Run: headless pygame with SDL's dummy video driver; simulated clock (each Clock.tick advances the game by its frame time, no real sleeping); random seed 0; keys injected as events and as key.get_pressed() state; no mouse input.
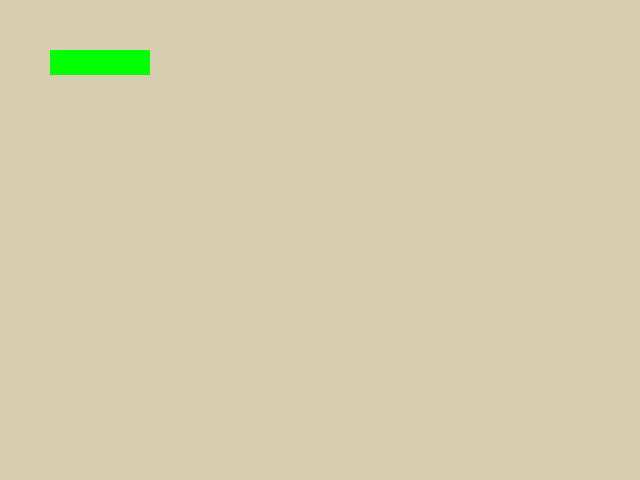
Frame 1 of 4 · flips 1–60 · no input
Frame 2 of 4 · flips 61–180 · tapped SPACE, RETURN · held RIGHT (→), D · screen unchanged from frame 1, image omitted
Frame 3 of 4 · flips 181–300 · held DOWN (↓), S · screen unchanged from frame 2, image omitted
Frame 4 of 4 · flips 301–420 · held LEFT (←), A, UP (↑), W · screen unchanged from frame 3, image omitted

The pygame program that drew these frames:

####################################################################
#
#                      DuckJumperV.1 - Stephen Rossi
#       Contact: SteveR@stephenkrossi.com or stephenrossi99@gmail.com
#
# File/Project Started 4/11/17 1:09PM
# Description: First pygame project intended to be a Duck jumping from
#              platform to platform.
#
# Controls:   TBA
#
####################################################################

import pygame
pygame.init()

screen = pygame.display.set_mode((640,480))  #window size = 640x480
background = pygame.Surface(screen.get_size()) #creates an empty pygame surface
background.fill((215, 205, 175)) #fills background white
background = background.convert() #converts surface to make blittering faster
                            # surfaces with transparency need .convert_alpha()
screen.blit(background, (0, 0)) #place background at grid (0,0)
clock = pygame.time.Clock() # create clock object

circleSurface = pygame.Surface((50, 50)) #create surface for the ball
pygame.draw.circle(circleSurface, (0,0,225), (25,25),25) #draws circle
pygame.draw.rect(background, (0, 255, 0), (50, 50, 100, 25))
circlex = 320
circley = 240

screen.blit(circleSurface, (circlex, circley)) #blit corners of ball
screen.blit (background,(0,0))
mainloop = True
FPS = 60.00
playtime = 0.0
roundNum = 0


while mainloop:
    milliseconds = clock.tick(FPS) # do not go faster than this framerate
    roundThing = clock.tick(FPS) / 1000
    playtime += milliseconds / 1000.0 # add (mili)seconds to playtime
    roundNum += roundThing 
    for event in pygame.event.get():
        # User presses QUIT-button.
        if event.type == pygame.QUIT:
            mainloop = False
        elif event.type == pygame.KEYDOWN:
            # User presses ESCAPE-Key
            if event.key == pygame.K_ESCAPE:
                mainloop = False

    #dispaly framerate and palytime in title
    text = "FPS: {0:.2f}   Playtime: {1:.2f}   Round: {2:.0f}".format(clock.get_fps(), playtime, roundNum)
    pygame.display.set_caption(text)

    #update display
    pygame.display.flip()

pygame.quit()
print("This game was played for {0:.2f} seconds".format(playtime),"and had a score of {0:.0f}!".format(roundNum))



                                   
